Labelled photos from "dataset", an image-classification folder in zxcej/Music_detection. The possible labels are: 12-8 time signature, 2-2 time signature, 2-4 time signature, 3-4 time signature, 3-8 time signature, 4-4 time signature, 6-8 time signature, 9-8 time signature, barline, C clef, common time, cut time, dot, double sharp, eighth note, eighth rest, F clef, flat, G clef, half note, natural, quarter note, quarter rest, sharp, sixteenth note, sixteenth rest, sixty-fourth note, sixty-fourth rest, thirty-second note, thirty-second rest, whole half rest, whole note.

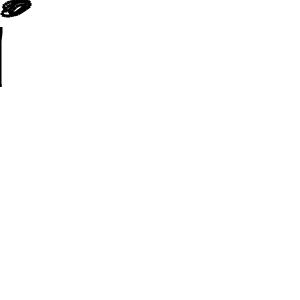
Label: quarter note

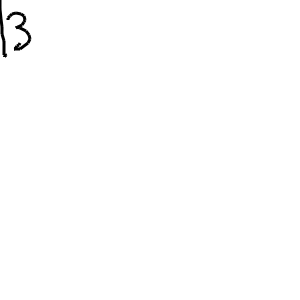
Label: C clef

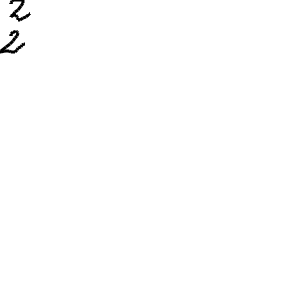
Label: 2-2 time signature

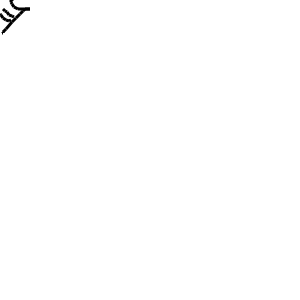
Label: thirty-second rest

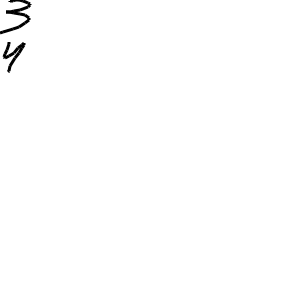
Label: 3-4 time signature

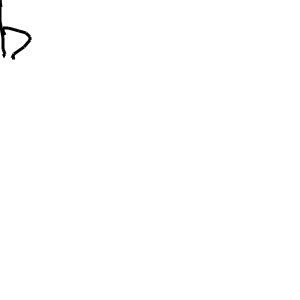
Label: flat
